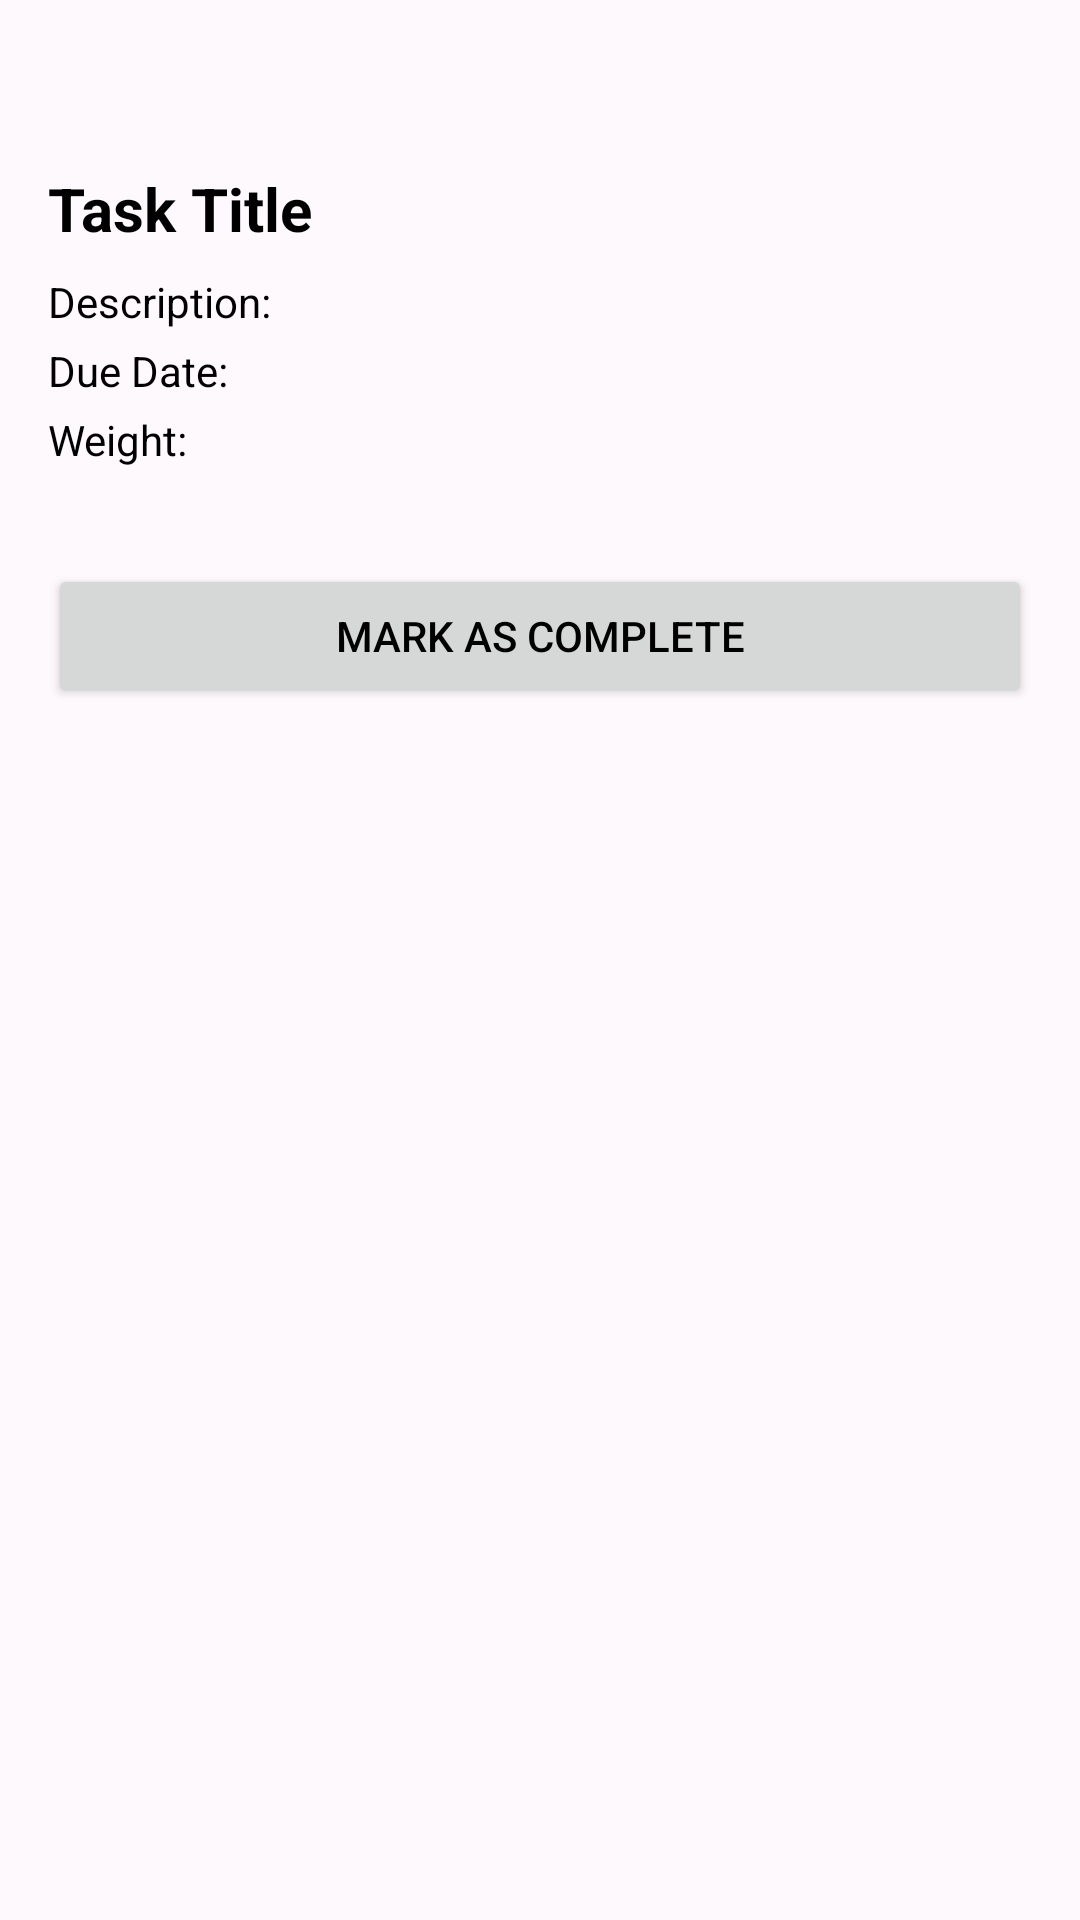

Android layout source for this screen:
<!-- AndroidManifest.xml: application theme Theme.StuLogAndroidApp -->
<!-- res/layout/fragment_task_detail.xml -->
<?xml version="1.0" encoding="utf-8"?>
<ScrollView xmlns:android="http://schemas.android.com/apk/res/android"
    android:padding="16dp"
    android:layout_width="match_parent"
    android:layout_height="match_parent">



    <LinearLayout
        android:orientation="vertical"
        android:layout_width="match_parent"
        android:layout_height="wrap_content">
        <include layout="@layout/header" />
        <TextView
            android:id="@+id/taskDetailTitle"
            android:text="Task Title"
            android:textSize="20sp"
            android:textStyle="bold"
            android:layout_width="match_parent"
            android:layout_height="wrap_content"
            android:paddingBottom="8dp" />

        <TextView
            android:id="@+id/taskDetailDesc"
            android:text="Description: "
            android:layout_width="match_parent"
            android:layout_height="wrap_content"
            android:paddingBottom="4dp" />

        <TextView
            android:id="@+id/taskDetailDue"
            android:text="Due Date: "
            android:layout_width="match_parent"
            android:layout_height="wrap_content"
            android:paddingBottom="4dp" />

        <TextView
            android:id="@+id/taskDetailWeight"
            android:text="Weight: "
            android:layout_width="match_parent"
            android:layout_height="wrap_content"
            android:paddingBottom="16dp" />

        <Button
            android:id="@+id/btnMarkComplete"
            android:text="Mark as Complete"
            android:layout_width="match_parent"
            android:layout_height="wrap_content"
            android:layout_marginTop="16dp" />

    </LinearLayout>
</ScrollView>
<!-- res/layout/header.xml (included above) -->
<?xml version="1.0" encoding="utf-8"?>
<View
    xmlns:android="http://schemas.android.com/apk/res/android"
    android:layout_width="match_parent"
    android:layout_height="40dp" />
<!-- resources referenced by this layout -->
<resources>
  <style name="Theme.StuLogAndroidApp" parent="Theme.MaterialComponents.DayNight.NoActionBar">
          <item name="windowActionBar">false</item>
          <item name="windowNoTitle">true</item>
  
          
          <item name="colorPrimary">#66344C</item> 
          <item name="colorPrimaryVariant">#CA9CE1</item> 
          <item name="colorOnPrimary">#FFFFFF</item>
  
          
          <item name="colorSecondary">#664F69</item> 
          <item name="colorOnSecondary">#FFFFFF</item>
  
          
          <item name="android:windowBackground">#FDF9FD</item> 
          <item name="colorSurface">#9A7B9A</item> 
          <item name="colorOnSurface">#000000</item>
  
          
          <item name="android:textColor">#000000</item>
  
          
          <item name="materialButtonStyle">@style/Widget.MaterialComponents.Button</item>
      </style>
</resources>
